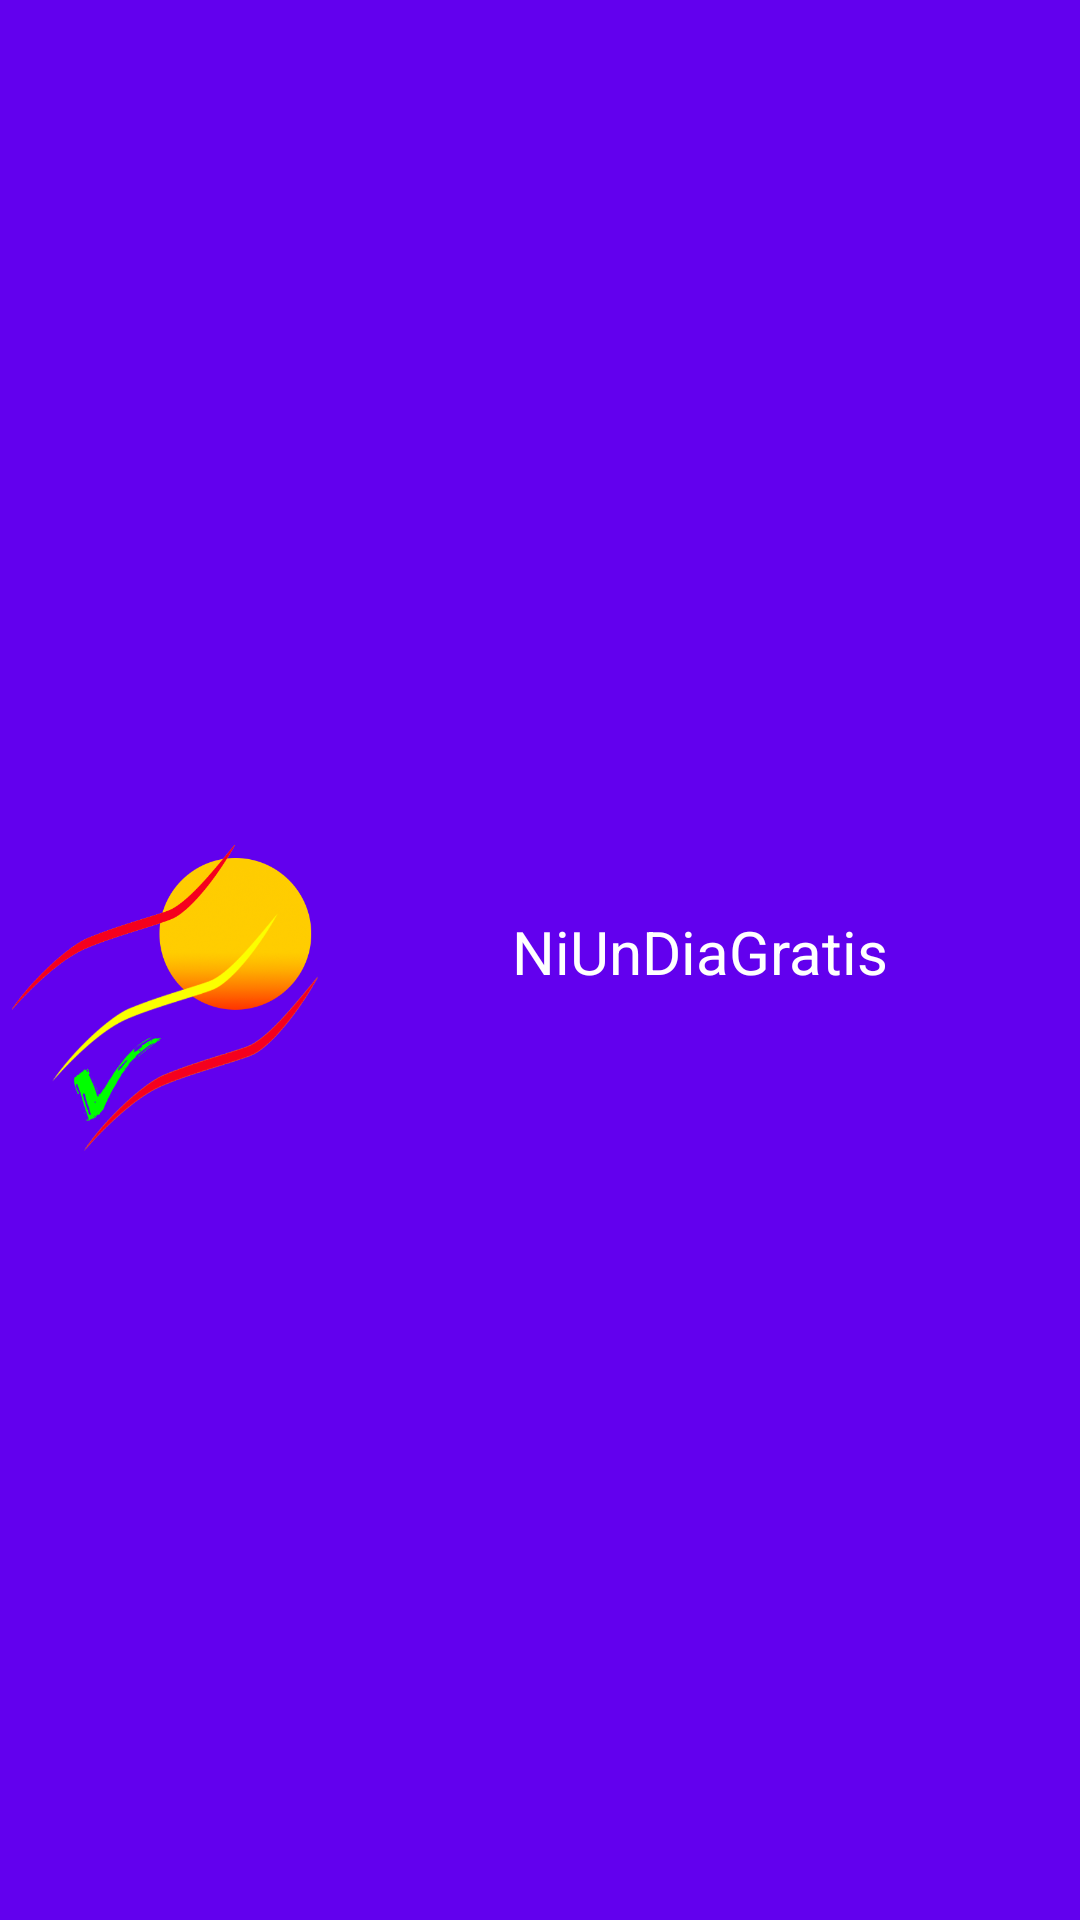

Produce the Android XML layout that renders to this screen, including the resource entries it uses.
<!-- AndroidManifest.xml: application theme Theme.NiUnDiaGratis -->
<!-- res/layout/nav_header_main.xml -->
<?xml version="1.0" encoding="utf-8"?>
<androidx.constraintlayout.widget.ConstraintLayout xmlns:android="http://schemas.android.com/apk/res/android"
    xmlns:app="http://schemas.android.com/apk/res-auto"
    xmlns:tools="http://schemas.android.com/tools"
    android:id="@+id/linearLayout"
    android:layout_width="match_parent"
    android:layout_height="@dimen/nav_header_height"
    android:background="?attr/colorPrimary"
    android:gravity="bottom"
    android:theme="@style/ThemeOverlay.AppCompat.Dark">

    <ImageView
        android:id="@+id/imageView"
        android:layout_width="102dp"
        android:layout_height="115dp"
        android:contentDescription="@string/nav_header_desc"
        android:paddingTop="@dimen/nav_header_vertical_spacing"
        app:layout_constraintBottom_toBottomOf="parent"
        app:layout_constraintEnd_toEndOf="parent"
        app:layout_constraintHorizontal_bias="0.016"
        app:layout_constraintStart_toStartOf="parent"
        app:layout_constraintTop_toTopOf="parent"
        app:layout_constraintVertical_bias="0.524"
        app:srcCompat="@drawable/logonudg" />

    <TextView
        android:id="@+id/textView2"
        android:layout_width="254dp"
        android:layout_height="33dp"
        android:paddingTop="@dimen/nav_header_vertical_spacing"
        android:text="@string/nav_header_title"
        android:textAlignment="center"
        android:textAppearance="@style/TextAppearance.AppCompat.Body1"
        android:textSize="20sp"
        app:layout_constraintBottom_toBottomOf="parent"
        app:layout_constraintEnd_toEndOf="parent"
        app:layout_constraintHorizontal_bias="0.75"
        app:layout_constraintStart_toEndOf="@+id/imageView"
        app:layout_constraintTop_toTopOf="parent" />


</androidx.constraintlayout.widget.ConstraintLayout>
<!-- resources referenced by this layout -->
<resources>
  <!-- drawable logonudg: png bitmap (drawable, 54222 bytes) -->
  <string name="nav_header_desc">Navigation header</string>
  <string name="nav_header_title">NiUnDiaGratis</string>
  <style name="Theme.NiUnDiaGratis" parent="Theme.MaterialComponents.DayNight.DarkActionBar">
          
          <item name="colorPrimary">@color/purple_500</item>
          <item name="colorPrimaryVariant">@color/purple_700</item>
          <item name="colorOnPrimary">@color/white</item>
          
          <item name="colorSecondary">@color/teal_200</item>
          <item name="colorSecondaryVariant">@color/teal_700</item>
          <item name="colorOnSecondary">@color/black</item>
          
          <item name="android:statusBarColor">?attr/colorPrimaryVariant</item>
          
      </style>
  <!-- not gathered from this repository: default colours our renderer supplied (Android Studio template values) -->
  <color name="purple_500">#FF6200EE</color>
  <color name="purple_700">#FF3700B3</color>
  <color name="teal_200">#FF03DAC5</color>
  <color name="teal_700">#FF018786</color>
  <color name="black">#FF000000</color>
  <color name="white">#FFFFFFFF</color>
</resources>
